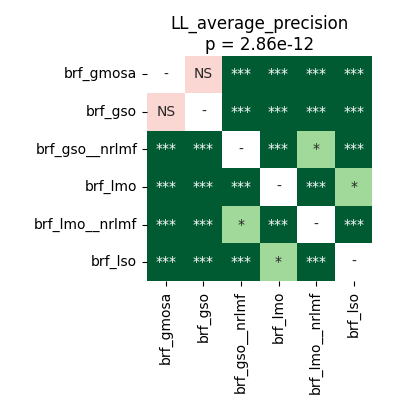

Data behind this chart, as committed beside it:
	brf_gmosa	brf_gso	brf_gso__nrlmf	brf_lmo	brf_lmo__nrlmf	brf_lso
brf_gmosa	1.0	0.8999	5.7220458984375e-05	0.0009537	5.7220458984375e-05	0.0002081
brf_gso	0.8999	1.0	5.7220458984375e-05	0.0001526	5.7220458984375e-05	0.0002081
brf_gso__nrlmf	5.7220458984375e-05	5.7220458984375e-05	1.0	5.7220458984375e-05	0.02106	5.7220458984375e-05
brf_lmo	0.0009537	0.0001526	5.7220458984375e-05	1.0	5.7220458984375e-05	0.02292
brf_lmo__nrlmf	5.7220458984375e-05	5.7220458984375e-05	0.02106	5.7220458984375e-05	1.0	5.7220458984375e-05
brf_lso	0.0002081	0.0002081	5.7220458984375e-05	0.02292	5.7220458984375e-05	1.0
